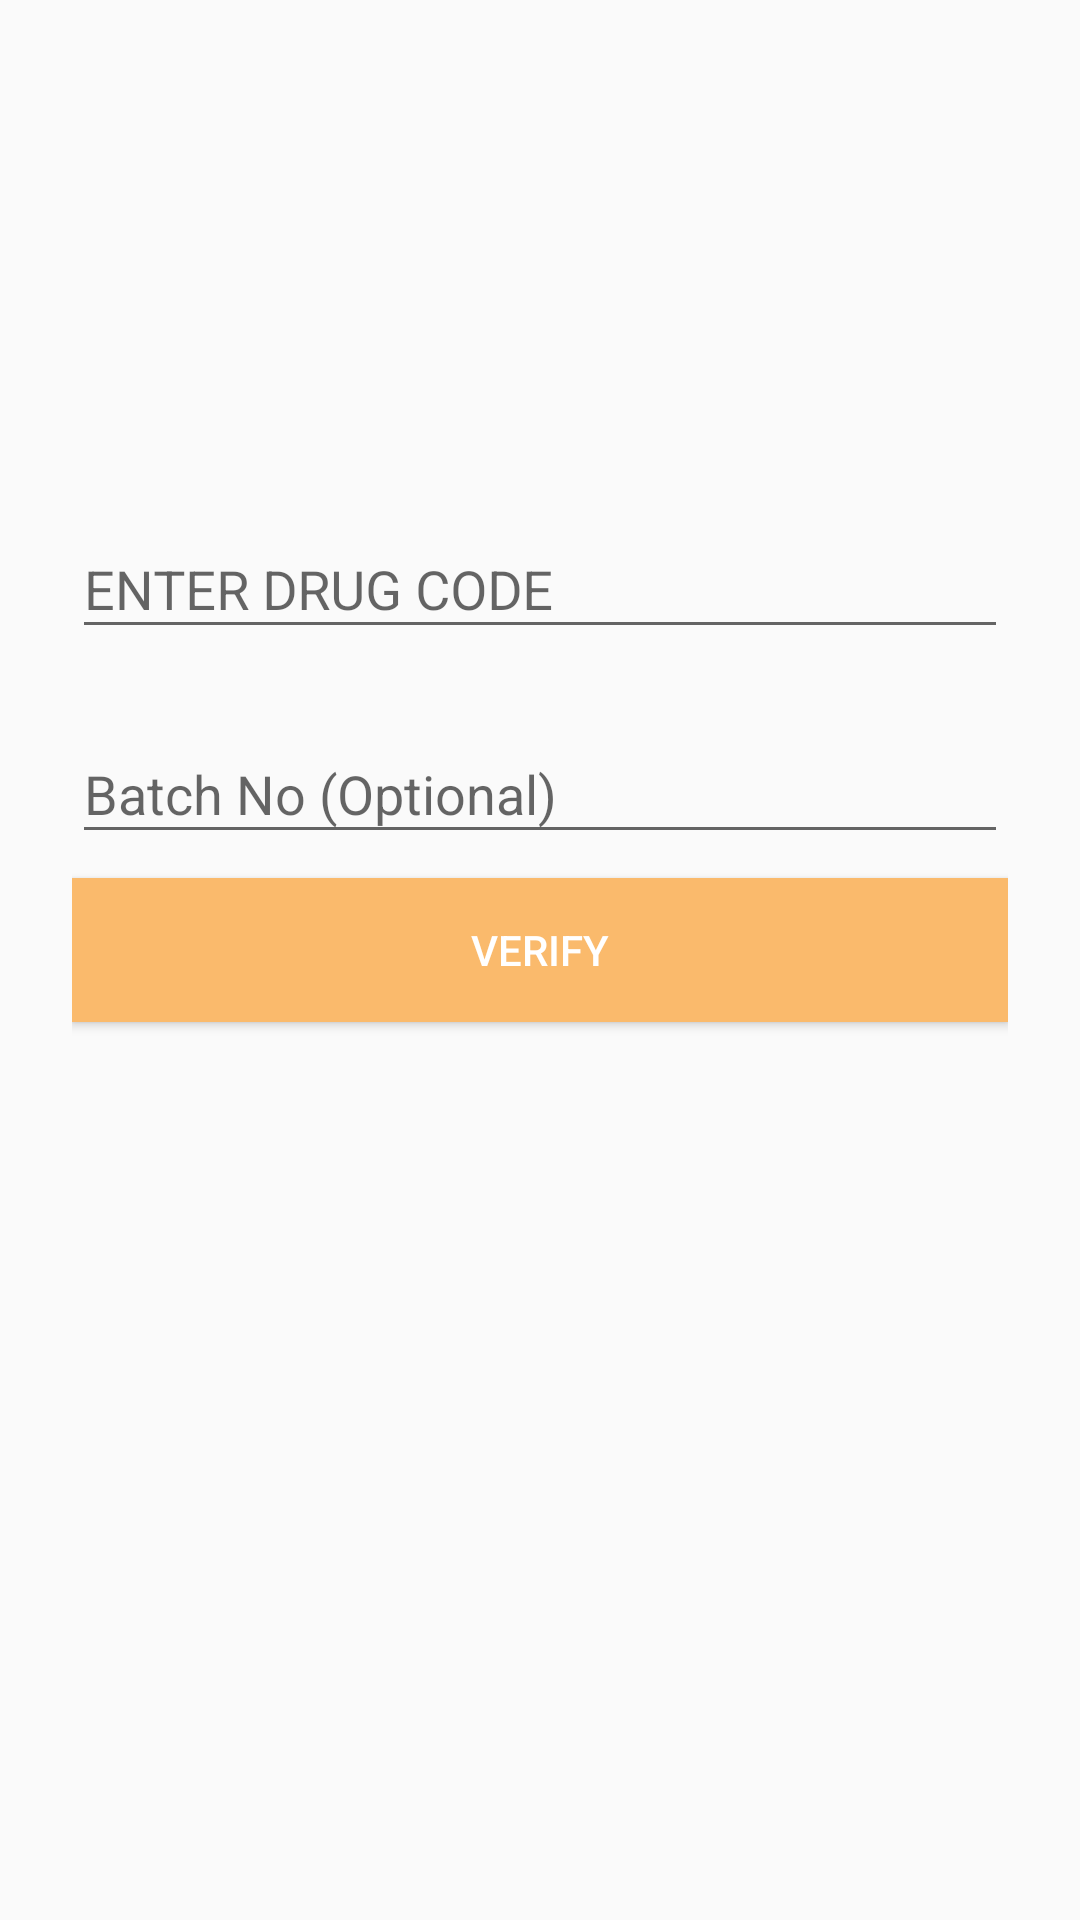

Reconstruct the res/layout file that produces this screen, plus the resources it refers to.
<!-- AndroidManifest.xml: application theme AppTheme -->
<!-- res/layout/fragment_verify_drug.xml -->
<FrameLayout xmlns:android="http://schemas.android.com/apk/res/android"
    xmlns:tools="http://schemas.android.com/tools"
    android:layout_width="match_parent"
    android:layout_height="match_parent"
    tools:context="com.ad3bay0.drugverify.fragment.VerifyDrugFragment">


    <LinearLayout
        android:orientation="vertical"
        android:layout_width="match_parent"
        android:layout_height="match_parent"
        android:paddingTop="156dp"
        android:paddingLeft="24dp"
        android:paddingRight="24dp">

        <android.support.design.widget.TextInputLayout
            android:layout_width="match_parent"
            android:layout_height="wrap_content"


            android:layout_marginTop="8dp"
            android:layout_marginBottom="8dp">


            <EditText
                android:layout_width="match_parent"
                android:layout_height="wrap_content"
                android:inputType="text"
                android:text=""
                android:ems="10"
                android:id="@+id/drugCode"
                android:layout_weight="1"
                android:hint="@string/drug_code_input_hint"
                />


        </android.support.design.widget.TextInputLayout>


        <android.support.design.widget.TextInputLayout
            android:layout_width="match_parent"
            android:layout_height="wrap_content"


            android:layout_marginTop="8dp"
            android:layout_marginBottom="8dp">


            <EditText
                android:layout_width="match_parent"
                android:layout_height="wrap_content"
                android:inputType="text"
                android:text=""
                android:ems="10"
                android:id="@+id/batchNoTxt"
                android:layout_weight="1"
                android:hint="@string/drug_batchno_input_hint"
                />


        </android.support.design.widget.TextInputLayout>

        <android.support.v7.widget.AppCompatButton
            android:id="@+id/verifyBtn"
            android:layout_width="fill_parent"
            android:layout_height="wrap_content"
            android:text="@string/verify_button_text"
            style="@style/CustomButton" />


    </LinearLayout>


</FrameLayout>
<!-- resources referenced by this layout -->
<resources>
  <string name="drug_batchno_input_hint">Batch No (Optional)</string>
  <string name="drug_code_input_hint">ENTER DRUG CODE</string>
  <string name="verify_button_text">Verify</string>
  <style name="CustomButton">
          <item name="android:background">@color/colorSplash</item>
          <item name="android:textColor">@color/colorWhite</item>
  
  
      </style>
  <style name="AppTheme" parent="Theme.AppCompat.Light.DarkActionBar">
          
          <item name="colorPrimary">@color/colorPrimary</item>
          <item name="colorPrimaryDark">@color/colorPrimaryDark</item>
          <item name="colorAccent">@color/colorAccent</item>
      </style>
  <color name="colorSplash">#faba6c</color>
  <color name="colorWhite">#ffffff</color>
  <color name="colorPrimary">#f2a74c</color>
  <color name="colorPrimaryDark">#ed8608</color>
  <color name="colorAccent">#ff4043</color>
</resources>
